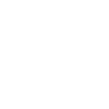
t = 0.00 s
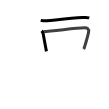
t = 2.75 s
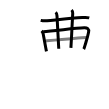
t = 5.50 s
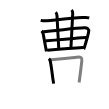
t = 8.50 s
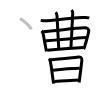
t = 11.25 s
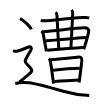
t = 14.00 s

The animated SVG that drew these frames (rendered in a browser with its animation timeline set to each time). Animation: 14 SMIL elements (animate=14); one cycle of 14.00 s.

<svg width="109px" height="109px" viewBox="0 0 px 109px" xmlns="http://www.w3.org/2000/svg" xmlns:xlink="http://www.w3.org/1999/xlink" xml:space="preserve" version="1.1"  baseProfile="full">
<path d="M40.71,20.36c2.16,0.51,4.39,0.58,6.41,0.39c9.19-0.86,24.29-2.59,35.25-3.14c2.32-0.12,4.64-0.33,6.91,0.25" style="fill:none;stroke:black;stroke-width:3;opacity:0">
  <animate attributeType="CSS" attributeName="opacity" from="0" to="1" begin="0s" dur="1s" repeatCount="0" fill="freeze" />
</path>
<path d="M41.61,30.89c0.81,0.81,1.27,1.36,1.54,2.79c0.56,2.93,1.5,8.54,2.59,14.02c0.27,1.39,0.52,2.66,0.71,3.7" style="fill:none;stroke:black;stroke-width:3;opacity:0">
  <animate attributeType="CSS" attributeName="opacity" from="0" to="1" begin="1s" dur="1s" repeatCount="0" fill="freeze" />
</path>
<path d="M43.33,31.85c5.83-0.89,33.83-3.67,40.92-3.98c2.88-0.12,5,0.88,4.33,4.3c-0.94,4.76-2.12,8.21-3.43,12.7c-0.65,2.24-1.2,3.9-1.41,4.23" style="fill:none;stroke:black;stroke-width:3;opacity:0">
  <animate attributeType="CSS" attributeName="opacity" from="0" to="1" begin="2s" dur="1s" repeatCount="0" fill="freeze" />
</path>
<path d="M55.71,12.28c0.94,0.94,1.18,1.85,1.29,3.6c1,17,1.5,26.25,1.76,32.86" style="fill:none;stroke:black;stroke-width:3;opacity:0">
  <animate attributeType="CSS" attributeName="opacity" from="0" to="1" begin="3s" dur="1s" repeatCount="0" fill="freeze" />
</path>
<path d="M71.54,10c0.79,0.79,1.25,2.13,1.18,3.38c-0.8,15.9-1.1,22.25-1.8,34.53" style="fill:none;stroke:black;stroke-width:3;opacity:0">
  <animate attributeType="CSS" attributeName="opacity" from="0" to="1" begin="4s" dur="1s" repeatCount="0" fill="freeze" />
</path>
<path d="M45.59,40.97c7.79-0.72,34.66-3.22,40.68-3.46" style="fill:none;stroke:black;stroke-width:3;opacity:0">
  <animate attributeType="CSS" attributeName="opacity" from="0" to="1" begin="5s" dur="1s" repeatCount="0" fill="freeze" />
</path>
<path d="M47.21,50.26c9.17-0.88,29.49-2.54,35.85-2.83" style="fill:none;stroke:black;stroke-width:3;opacity:0">
  <animate attributeType="CSS" attributeName="opacity" from="0" to="1" begin="6s" dur="1s" repeatCount="0" fill="freeze" />
</path>
<path d="M48.9,58.66c0.66,0.66,1.14,1.46,1.36,2.46c1.11,5.13,1.45,9.14,2.49,16.76c0.24,1.79,0.69,4.16,0.82,5.76" style="fill:none;stroke:black;stroke-width:3;opacity:0">
  <animate attributeType="CSS" attributeName="opacity" from="0" to="1" begin="7s" dur="1s" repeatCount="0" fill="freeze" />
</path>
<path d="M50.8,59.68c7.25-0.59,19.55-1.87,26.2-2.53c3.47-0.34,5.23-0.02,4.82,3.74c-0.42,3.84-1.23,10.42-1.98,16.09c-0.27,2.01-0.53,3.91-0.76,5.53" style="fill:none;stroke:black;stroke-width:3;opacity:0">
  <animate attributeType="CSS" attributeName="opacity" from="0" to="1" begin="8s" dur="1s" repeatCount="0" fill="freeze" />
</path>
<path d="M52.96,70.15c2.6-0.28,24.66-1.88,26.81-1.93" style="fill:none;stroke:black;stroke-width:3;opacity:0">
  <animate attributeType="CSS" attributeName="opacity" from="0" to="1" begin="9s" dur="1s" repeatCount="0" fill="freeze" />
</path>
<path d="M54.56,81.56C63,81,70.15,80.42,78.08,80.09" style="fill:none;stroke:black;stroke-width:3;opacity:0">
  <animate attributeType="CSS" attributeName="opacity" from="0" to="1" begin="10s" dur="1s" repeatCount="0" fill="freeze" />
</path>
<path d="M20,18.62c3.97,1.9,10.26,7.81,11.25,10.76" style="fill:none;stroke:black;stroke-width:3;opacity:0">
  <animate attributeType="CSS" attributeName="opacity" from="0" to="1" begin="11s" dur="1s" repeatCount="0" fill="freeze" />
</path>
<path d="M13,50.75c2.25,1,3.75,0.5,4.75,0.25s9.29-3.4,10.75-4c2.12-0.88,3.62,0.62,2.5,2.75c-8.06,15.22-7.5,9.25,0,19c1.02,1.33,1,2.75-0.5,4s-7.88,6.75-11,9.25" style="fill:none;stroke:black;stroke-width:3;opacity:0">
  <animate attributeType="CSS" attributeName="opacity" from="0" to="1" begin="12s" dur="1s" repeatCount="0" fill="freeze" />
</path>
<path d="M15.25,83.5c4-1,8.92-1.24,13.5-0.75c7,0.75,30.07,7.21,34.5,8.5c11.57,3.38,17.25,3.88,26,4.25" style="fill:none;stroke:black;stroke-width:3;opacity:0">
  <animate attributeType="CSS" attributeName="opacity" from="0" to="1" begin="13s" dur="1s" repeatCount="0" fill="freeze" />
</path>
</svg>
